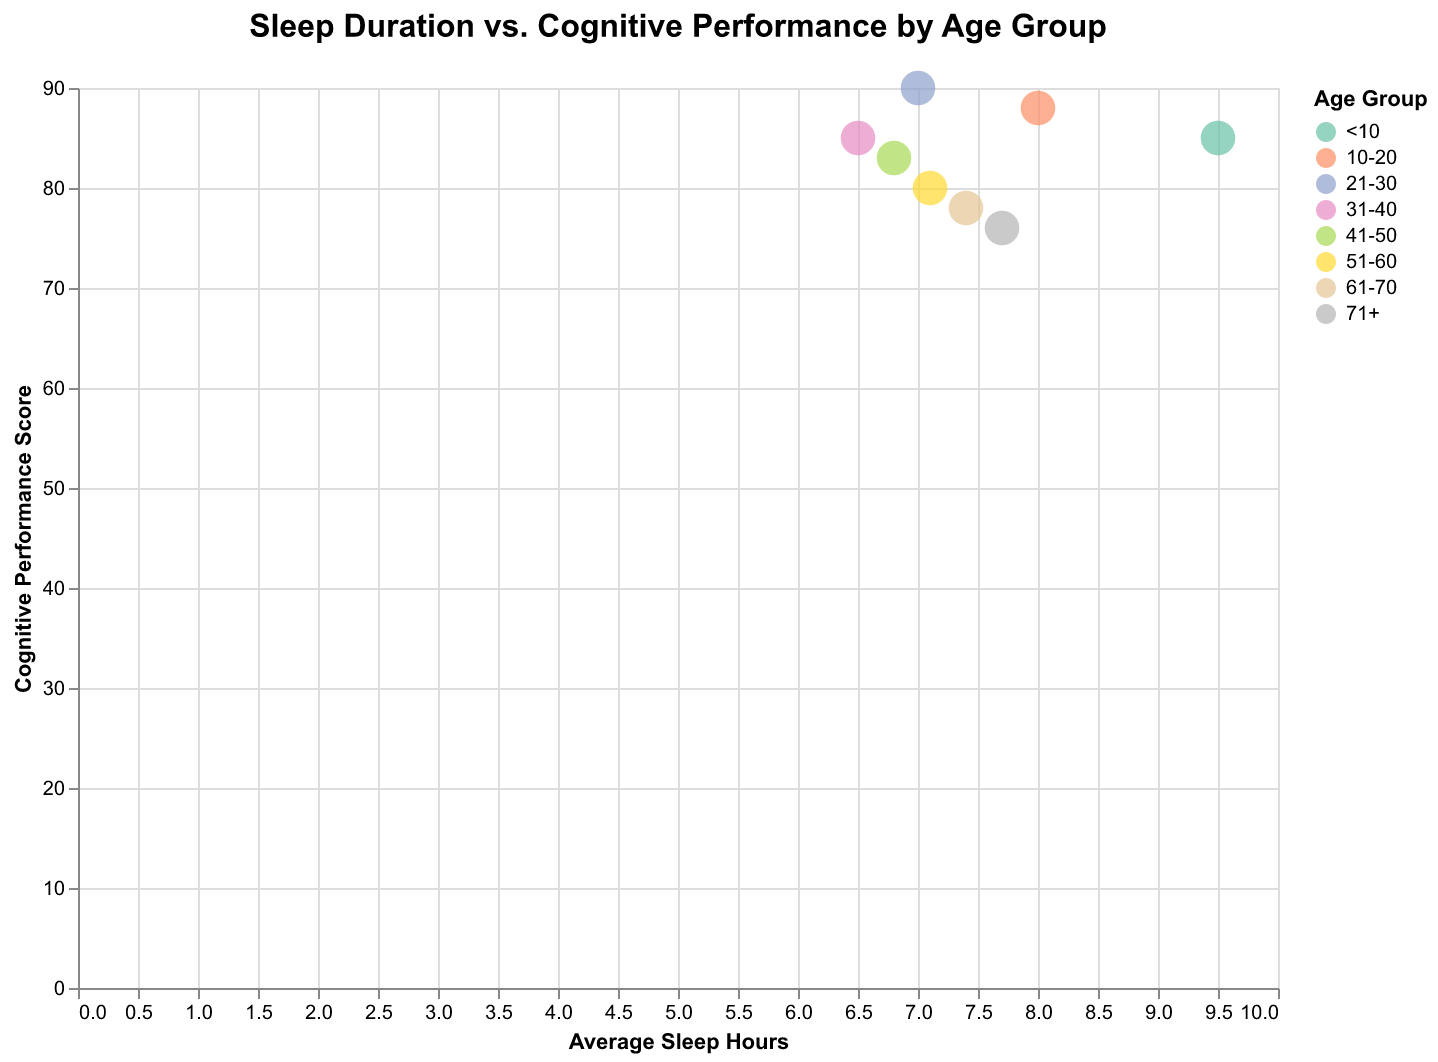

Data behind this chart, as committed beside it:
Age Group, Average Sleep Hours, Cognitive Performance
<10, 9.5, 85
10-20, 8.0, 88
21-30, 7.0, 90
31-40, 6.5, 85
41-50, 6.8, 83
51-60, 7.1, 80
61-70, 7.4, 78
71+, 7.7, 76
